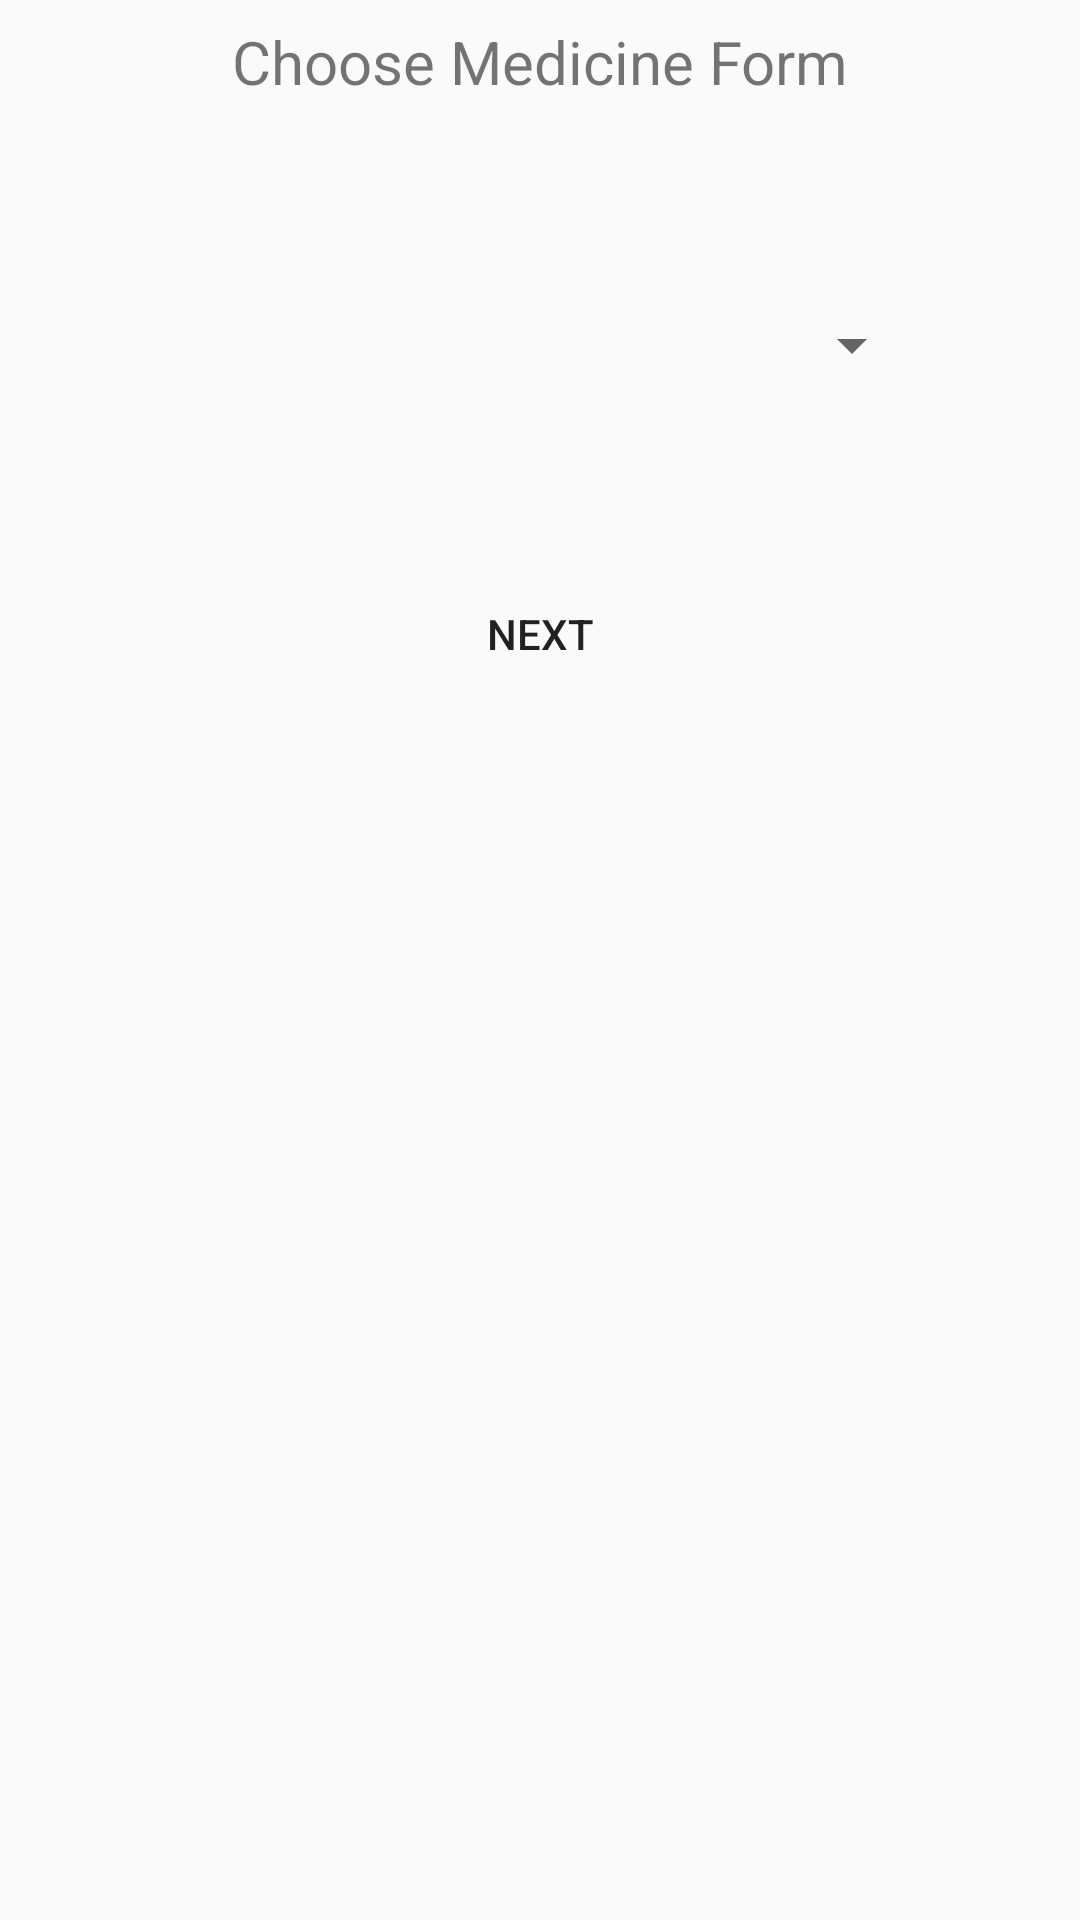

This screen was rendered from an Android layout file. Write that file and the resources it references.
<!-- AndroidManifest.xml: application theme Theme.AppCompat.Light.NoActionBar -->
<!-- res/layout/activity_form.xml -->
<?xml version="1.0" encoding="utf-8"?>
<androidx.coordinatorlayout.widget.CoordinatorLayout xmlns:android="http://schemas.android.com/apk/res/android"
    xmlns:app="http://schemas.android.com/apk/res-auto"
    xmlns:tools="http://schemas.android.com/tools"
    android:layout_width="match_parent"
    android:layout_height="match_parent"
    tools:context=".home.view.Home">
    <androidx.core.widget.NestedScrollView
        android:id="@+id/nestedScrollView"
        android:layout_width="match_parent"
        android:layout_height="425dp"
        android:contentDescription="@string/app_name"
        app:layout_anchor="@+id/nestedScrollView"
        app:layout_anchorGravity="center"
        app:layout_behavior="@string/appbar_scrolling_view_behavior">

        <LinearLayout
            android:layout_width="match_parent"
            android:layout_height="match_parent"
            android:orientation="vertical">
            <FrameLayout
                android:layout_width="match_parent"
                android:layout_height="match_parent">

                <TextView
                    android:id="@+id/MedicineFormTextView"
                    android:layout_width="match_parent"
                    android:layout_height="41dp"
                    android:gravity="center"
                    android:text="@string/MedForm"
                    android:textSize="20sp"
                    android:textColor="@color/very_dark_gray"/>
            </FrameLayout>

            <FrameLayout
                android:layout_width="match_parent"
                android:layout_height="341dp">

                <Spinner
                    android:id="@+id/MedicineFormSpinner"
                    android:layout_width="208dp"
                    android:layout_height="wrap_content"
                    android:layout_marginStart="100dp"
                    android:layout_marginTop="50dp"
                    android:contentDescription="@string/adddrug"
                    android:minHeight="48dp" />

                <Button
                    android:id="@+id/Next2Btn"
                    android:layout_width="wrap_content"
                    android:layout_height="wrap_content"
                    android:layout_gravity="center"
                    android:background="@color/dark_gray"
                    android:text="Next" />
            </FrameLayout>
        </LinearLayout>
    </androidx.core.widget.NestedScrollView>


</androidx.coordinatorlayout.widget.CoordinatorLayout>
<!-- resources referenced by this layout -->
<resources>
  <string name="MedForm">Choose Medicine Form</string>
  <string name="adddrug">Add Dose</string>
  <string name="app_name">AndroidProject</string>
</resources>
